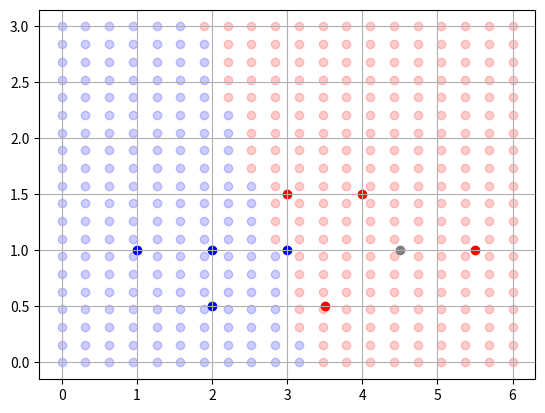

The matplotlib source for this figure:
import numpy as np
from matplotlib import pyplot as plt

SOURCE_DATA = [[3,   1.5,  1],
               [2,   1,    0],
               [4,   1.5,  1],
               [3,   1,    0],
               [3.5, 0.5,  1],
               [2,   0.5,  0],
               [5.5, 1,    1],
               [1,   1,    0]]


MYSTERY_DATA = [4.5, 1]
LEARNING_STEP = 0.2


def NN(m1, m2, w1, w2, b):
    val = m1 * w1 + m2 * w2 + b
    return sigmoid(val)


def sigmoid(val):
    return 1/(1 + np.exp(-val))


def sigmoid_d(val):
    return sigmoid(val) * (1 - sigmoid(val))


def vis_data():
    plt.grid()
    for i in range(len(SOURCE_DATA)):
        c = 'r'
        if SOURCE_DATA[i][2] == 0:
            c = 'b'
        plt.scatter([SOURCE_DATA[i][0]], [SOURCE_DATA[i][1]], c=c)

    plt.scatter([MYSTERY_DATA[0]], [MYSTERY_DATA[1]], c='gray')
    plt.show()


costs = []
w1 = np.random.randn()
w2 = np.random.randn()
b = np.random.randn()

for i in range(10000):
    item = SOURCE_DATA[np.random.randint(len(SOURCE_DATA))]

    neural_val = item[0] * w1 + item[1] * w2 + b
    predict = sigmoid(neural_val)
    target = item[2]

    # Main cost of current function
    cost = np.square(predict - target)
    # Derivative of current cost
    d_cost = 2 * (predict - target)
    # Derivative of current predict
    d_predict = sigmoid_d(neural_val)

    # Multiplication of Neural Wights (w1, w2, b)
    n_dw1 = item[0]
    n_dw2 = item[0]
    n_db = 1

    # Main function for calculation derivative of each
    # data points using [Der. Cost of neuron WITH Der.
    # Prediction neuron WITH data value]
    d_cost_w1 = d_cost * d_predict * n_dw1
    d_cost_w2 = d_cost * d_predict * n_dw2
    d_cost_b = d_cost * d_predict * n_db

    # Calculate new more efficient Neuron Weights!
    w1 = w1 - d_cost_w1 * LEARNING_STEP
    w2 = w2 - d_cost_w2 * LEARNING_STEP
    b = b - d_cost_b * LEARNING_STEP

    # print the cost over all data points every 1k iters
    if i % 100 == 0:
        c = 0
        for j in range(len(SOURCE_DATA)):
            p = SOURCE_DATA[j]
            p_pred = sigmoid(w1 * p[0] + w2 * p[1] + b)
            c += np.square(p_pred - p[2])
        costs.append(c)

for x in np.linspace(0, 6, 20):
    for y in np.linspace(0, 3, 20):
        pred = sigmoid(w1 * x + w2 * y + b)
        c = 'b'
        if pred > 0.5:
            c = 'r'
        plt.scatter([x],[y],c=c, alpha=.2)
vis_data()


# print NN(3, 1.5, w1, w2, b)
# print NN(2, 1, w1, w2, b)
